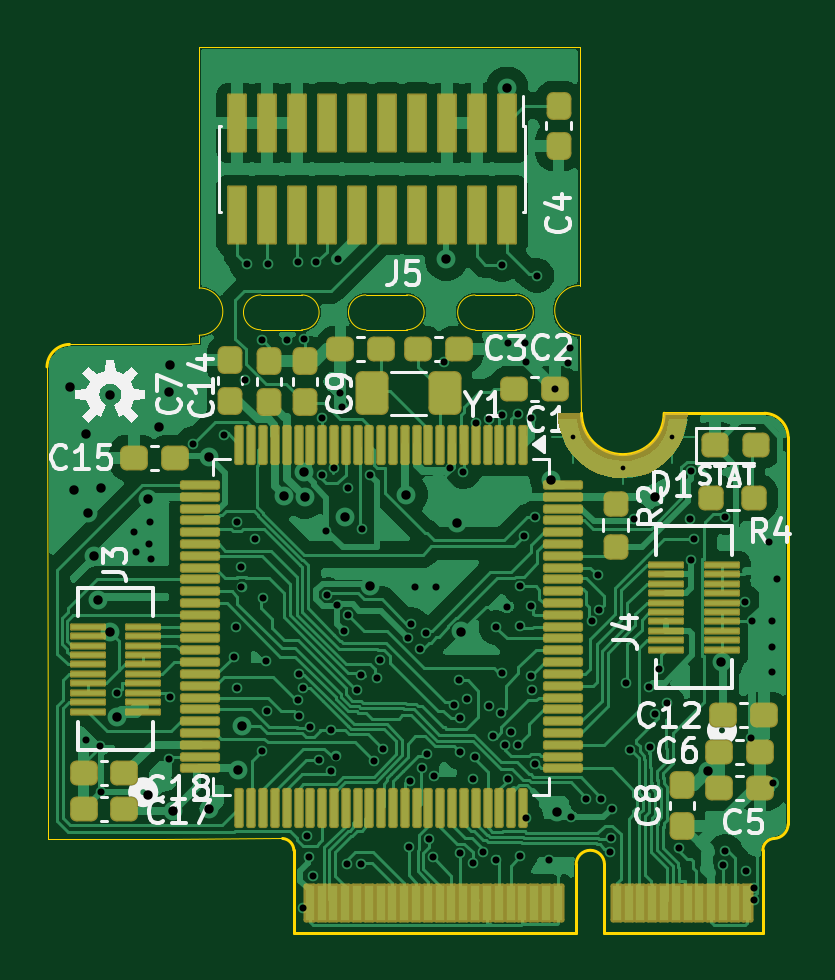
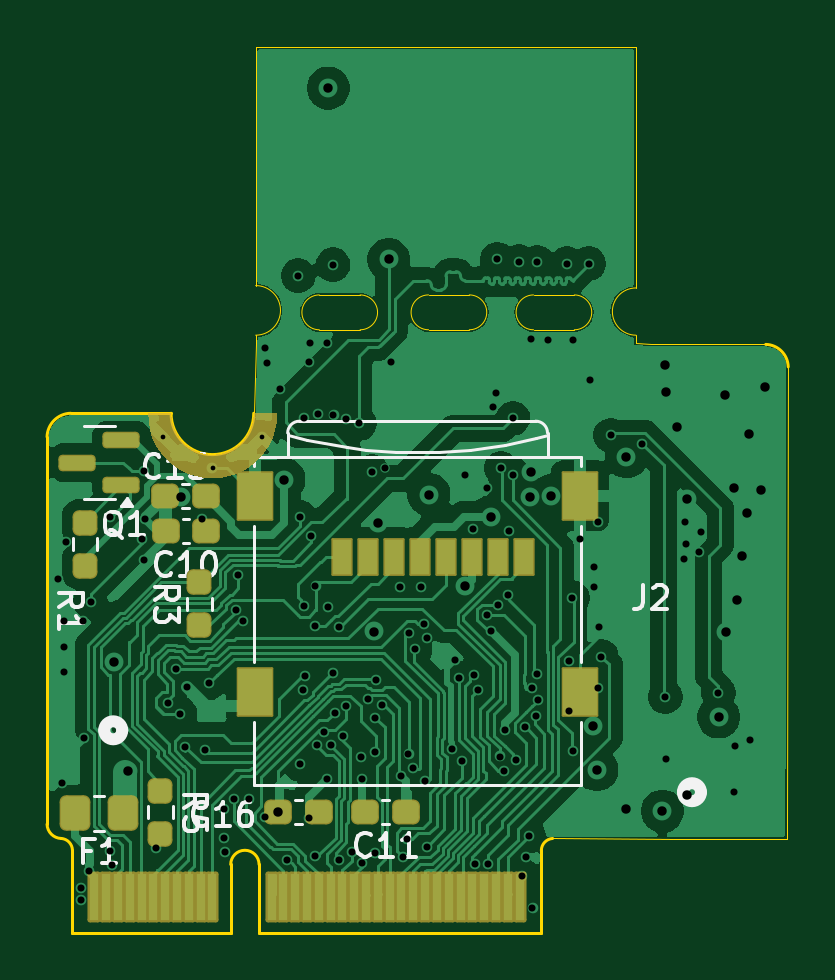
Circuit board: 11 layer files. Board 31.4 x 37.5 mm.
- bottom_copper: MicroMod_Processor_Board-CuBottom.gbr (123321 bytes)
- inner_copper: MicroMod_Processor_Board-CuIn1.gbr (144595 bytes)
- inner_copper: MicroMod_Processor_Board-CuIn2.gbr (120339 bytes)
- top_copper: MicroMod_Processor_Board-CuTop.gbr (160584 bytes)
- outline: MicroMod_Processor_Board-EdgeCuts.gbr (3027 bytes)
- bottom_mask: MicroMod_Processor_Board-MaskBottom.gbr (5112 bytes)
- top_mask: MicroMod_Processor_Board-MaskTop.gbr (10016 bytes)
- drill: MicroMod_Processor_Board-NPTH.drl (265 bytes)
- drill: MicroMod_Processor_Board-PTH.drl (3529 bytes)
- bottom_silk: MicroMod_Processor_Board-SilkBottom.gbr (21025 bytes)
- top_silk: MicroMod_Processor_Board-SilkTop.gbr (43372 bytes)

=== bottom_copper: MicroMod_Processor_Board-CuBottom.gbr (123321 bytes, source omitted) ===
=== inner_copper: MicroMod_Processor_Board-CuIn1.gbr (144595 bytes, source omitted) ===
=== inner_copper: MicroMod_Processor_Board-CuIn2.gbr (120339 bytes, source omitted) ===
=== top_copper: MicroMod_Processor_Board-CuTop.gbr (160584 bytes, source omitted) ===
=== outline: MicroMod_Processor_Board-EdgeCuts.gbr ===
%TF.GenerationSoftware,KiCad,Pcbnew,9.0.2*%
%TF.CreationDate,2025-06-08T15:56:05+02:00*%
%TF.ProjectId,MicroMod_Processor_Board,4d696372-6f4d-46f6-945f-50726f636573,rev?*%
%TF.SameCoordinates,Original*%
%TF.FileFunction,Profile,NP*%
%FSLAX46Y46*%
G04 Gerber Fmt 4.6, Leading zero omitted, Abs format (unit mm)*
G04 Created by KiCad (PCBNEW 9.0.2) date 2025-06-08 15:56:05*
%MOMM*%
%LPD*%
G01*
G04 APERTURE LIST*
%TA.AperFunction,Profile*%
%ADD10C,0.127000*%
%TD*%
%TA.AperFunction,Profile*%
%ADD11C,0.050000*%
%TD*%
G04 APERTURE END LIST*
D10*
X158426100Y-114365617D02*
X151726100Y-114365617D01*
X150526100Y-111465617D02*
X150526100Y-114365617D01*
X138576100Y-114365617D02*
X138576100Y-110865617D01*
X138101100Y-110365617D02*
G75*
G02*
X138576108Y-110865618I-41000J-514583D01*
G01*
X128125800Y-90400000D02*
G75*
G02*
X129076237Y-89450769I974200J-25000D01*
G01*
X159501099Y-109765618D02*
G75*
G02*
X158901100Y-110365600I-617299J17318D01*
G01*
X159501100Y-93365617D02*
X159501100Y-109765617D01*
X154251100Y-92365617D02*
G75*
G02*
X150751100Y-92365617I-1750000J0D01*
G01*
X158426100Y-110865617D02*
G75*
G02*
X158901096Y-110365556I510600J-9383D01*
G01*
X150526100Y-111465617D02*
G75*
G02*
X151726100Y-111465617I600000J0D01*
G01*
X158426100Y-110865617D02*
X158426100Y-114365617D01*
X151726100Y-111465617D02*
X151726100Y-114365617D01*
X158501100Y-92365617D02*
X154251100Y-92365617D01*
X158501100Y-92365617D02*
G75*
G02*
X159501083Y-93365617I-25000J-1024983D01*
G01*
X138576100Y-114365617D02*
X150526100Y-114365617D01*
D11*
X134569200Y-89410400D02*
X134569200Y-89060400D01*
X134569200Y-76860400D02*
X150670300Y-76860400D01*
X137180800Y-87356500D02*
X138908000Y-87356500D01*
X129076237Y-89450753D02*
X133919199Y-89426018D01*
X134569200Y-87060400D02*
G75*
G02*
X134569200Y-89060400I0J-1000000D01*
G01*
X128125800Y-90400029D02*
X128176600Y-109741617D01*
X138908000Y-87356500D02*
G75*
G02*
X138908000Y-88831500I0J-737500D01*
G01*
X146247700Y-88831500D02*
X147974900Y-88831500D01*
X128176600Y-109741617D02*
X128176600Y-110376000D01*
X128176600Y-110382993D02*
X133000000Y-110400000D01*
X133000000Y-110400000D02*
X138101100Y-110365618D01*
X134569200Y-87060400D02*
X134569200Y-76860400D01*
X137180800Y-88831500D02*
G75*
G02*
X137180800Y-87356500I0J737500D01*
G01*
X143353000Y-87355600D02*
G75*
G02*
X143353000Y-88830600I0J-737500D01*
G01*
X150669200Y-86960400D02*
X150670300Y-76860400D01*
X141625800Y-88830600D02*
X143353000Y-88830600D01*
X150670300Y-89426017D02*
X150751100Y-92365617D01*
X150669200Y-89060400D02*
X150670300Y-89426017D01*
X150669200Y-89060400D02*
G75*
G02*
X150669200Y-86960400I0J1050000D01*
G01*
X146247700Y-87356500D02*
X147974900Y-87356500D01*
X141625800Y-88830600D02*
G75*
G02*
X141625800Y-87355600I0J737500D01*
G01*
X133919199Y-89426018D02*
X134569200Y-89410400D01*
X137180800Y-88831500D02*
X138908000Y-88831500D01*
X146247700Y-88831500D02*
G75*
G02*
X146247700Y-87356500I0J737500D01*
G01*
X147974900Y-87356500D02*
G75*
G02*
X147974900Y-88831500I0J-737500D01*
G01*
X141625800Y-87355600D02*
X143353000Y-87355600D01*
M02*

=== bottom_mask: MicroMod_Processor_Board-MaskBottom.gbr ===
%TF.GenerationSoftware,KiCad,Pcbnew,9.0.2*%
%TF.CreationDate,2025-06-08T15:56:05+02:00*%
%TF.ProjectId,MicroMod_Processor_Board,4d696372-6f4d-46f6-945f-50726f636573,rev?*%
%TF.SameCoordinates,Original*%
%TF.FileFunction,Soldermask,Bot*%
%TF.FilePolarity,Negative*%
%FSLAX46Y46*%
G04 Gerber Fmt 4.6, Leading zero omitted, Abs format (unit mm)*
G04 Created by KiCad (PCBNEW 9.0.2) date 2025-06-08 15:56:05*
%MOMM*%
%LPD*%
G01*
G04 APERTURE LIST*
G04 Aperture macros list*
%AMRoundRect*
0 Rectangle with rounded corners*
0 $1 Rounding radius*
0 $2 $3 $4 $5 $6 $7 $8 $9 X,Y pos of 4 corners*
0 Add a 4 corners polygon primitive as box body*
4,1,4,$2,$3,$4,$5,$6,$7,$8,$9,$2,$3,0*
0 Add four circle primitives for the rounded corners*
1,1,$1+$1,$2,$3*
1,1,$1+$1,$4,$5*
1,1,$1+$1,$6,$7*
1,1,$1+$1,$8,$9*
0 Add four rect primitives between the rounded corners*
20,1,$1+$1,$2,$3,$4,$5,0*
20,1,$1+$1,$4,$5,$6,$7,0*
20,1,$1+$1,$6,$7,$8,$9,0*
20,1,$1+$1,$8,$9,$2,$3,0*%
G04 Aperture macros list end*
%ADD10C,0.000000*%
%ADD11RoundRect,0.262500X-0.262500X0.275000X-0.262500X-0.275000X0.262500X-0.275000X0.262500X0.275000X0*%
%ADD12RoundRect,0.101600X-0.175000X-0.975000X0.175000X-0.975000X0.175000X0.975000X-0.175000X0.975000X0*%
%ADD13C,0.657200*%
%ADD14RoundRect,0.262500X0.325000X0.262500X-0.325000X0.262500X-0.325000X-0.262500X0.325000X-0.262500X0*%
%ADD15RoundRect,0.270833X-0.379167X-0.479167X0.379167X-0.479167X0.379167X0.479167X-0.379167X0.479167X0*%
%ADD16RoundRect,0.262500X0.262500X-0.275000X0.262500X0.275000X-0.262500X0.275000X-0.262500X-0.275000X0*%
%ADD17RoundRect,0.262500X-0.325000X-0.262500X0.325000X-0.262500X0.325000X0.262500X-0.325000X0.262500X0*%
%ADD18RoundRect,0.175000X-0.612500X-0.175000X0.612500X-0.175000X0.612500X0.175000X-0.612500X0.175000X0*%
%ADD19RoundRect,0.050000X0.400000X0.750000X-0.400000X0.750000X-0.400000X-0.750000X0.400000X-0.750000X0*%
%ADD20RoundRect,0.050000X0.725000X1.000000X-0.725000X1.000000X-0.725000X-1.000000X0.725000X-1.000000X0*%
G04 APERTURE END LIST*
D10*
%TO.C,J1*%
G36*
X150774186Y-92678884D02*
G01*
X150853138Y-92973535D01*
X150982056Y-93250000D01*
X151157022Y-93499878D01*
X151372722Y-93715578D01*
X151622600Y-93890544D01*
X151899065Y-94019462D01*
X152193716Y-94098414D01*
X152497600Y-94125000D01*
X152801484Y-94098414D01*
X153096135Y-94019462D01*
X153372600Y-93890544D01*
X153622478Y-93715578D01*
X153838178Y-93499878D01*
X154013144Y-93250000D01*
X154142062Y-92973535D01*
X154221014Y-92678884D01*
X154247600Y-92375000D01*
X155247600Y-92375000D01*
X155153896Y-93086752D01*
X155038269Y-93427379D01*
X154879170Y-93750000D01*
X154679322Y-94049094D01*
X154442144Y-94319544D01*
X154171694Y-94556722D01*
X153872600Y-94756570D01*
X153549979Y-94915669D01*
X153209352Y-95031296D01*
X152856547Y-95101473D01*
X152497600Y-95125000D01*
X152138653Y-95101473D01*
X151785848Y-95031296D01*
X151445221Y-94915669D01*
X151122600Y-94756570D01*
X150823506Y-94556722D01*
X150553056Y-94319544D01*
X150315878Y-94049094D01*
X150116030Y-93750000D01*
X149956931Y-93427379D01*
X149841304Y-93086752D01*
X149771127Y-92733947D01*
X149747600Y-92375000D01*
X150747600Y-92375000D01*
X150774186Y-92678884D01*
G37*
%TD*%
D11*
%TO.C,R5*%
X154700000Y-108350000D03*
X154700000Y-110175000D03*
%TD*%
D12*
%TO.C,J1*%
X157497600Y-112850000D03*
X156997600Y-112850000D03*
X156497600Y-112850000D03*
X155997600Y-112850000D03*
X155497600Y-112850000D03*
X154997600Y-112850000D03*
X154497600Y-112850000D03*
X153997600Y-112850000D03*
X153497600Y-112850000D03*
X152997600Y-112850000D03*
X152497600Y-112850000D03*
X149997600Y-112850000D03*
X149497600Y-112850000D03*
X148997600Y-112850000D03*
X148497600Y-112850000D03*
X147997600Y-112850000D03*
X147497600Y-112850000D03*
X146997600Y-112850000D03*
X146497600Y-112850000D03*
X145997600Y-112850000D03*
X145497600Y-112850000D03*
X144997600Y-112850000D03*
X144497600Y-112850000D03*
X143997600Y-112850000D03*
X143497600Y-112850000D03*
X142997600Y-112850000D03*
X142497600Y-112850000D03*
X141997600Y-112850000D03*
X141497600Y-112850000D03*
X140997600Y-112850000D03*
X140497600Y-112850000D03*
X139997600Y-112850000D03*
X139497600Y-112850000D03*
D13*
X150397600Y-93375000D03*
X152497600Y-94675000D03*
X154597600Y-93375000D03*
%TD*%
D14*
%TO.C,C13*%
X154506000Y-95885000D03*
X152781000Y-95885000D03*
%TD*%
D15*
%TO.C,F1*%
X156300000Y-109300000D03*
X158300000Y-109300000D03*
%TD*%
D16*
%TO.C,R1*%
X157900000Y-98825000D03*
X157900000Y-97000000D03*
%TD*%
D17*
%TO.C,C10*%
X152757800Y-97358200D03*
X154482800Y-97358200D03*
%TD*%
D18*
%TO.C,Q1*%
X156350000Y-95400000D03*
X156350000Y-93500000D03*
X158225000Y-94450000D03*
%TD*%
D17*
%TO.C,C11*%
X144297400Y-109245400D03*
X146022400Y-109245400D03*
%TD*%
D16*
%TO.C,R3*%
X153050000Y-101350000D03*
X153050000Y-99525000D03*
%TD*%
D19*
%TO.C,J2*%
X147015000Y-98460000D03*
X145915000Y-98460000D03*
X144815000Y-98460000D03*
X143715000Y-98460000D03*
X142615000Y-98460000D03*
X141515000Y-98460000D03*
X140415000Y-98460000D03*
X139315000Y-98460000D03*
D20*
X150690000Y-104160000D03*
X150690000Y-95860000D03*
X136940000Y-104160000D03*
X136940000Y-95860000D03*
%TD*%
D14*
%TO.C,C16*%
X149733000Y-109250000D03*
X148008000Y-109250000D03*
%TD*%
M02*

=== top_mask: MicroMod_Processor_Board-MaskTop.gbr (10016 bytes, source omitted) ===
=== drill: MicroMod_Processor_Board-NPTH.drl ===
M48
; DRILL file {KiCad 9.0.2} date 2025-06-08T15:56:05+0200
; FORMAT={-:-/ absolute / inch / decimal}
; #@! TF.CreationDate,2025-06-08T15:56:05+02:00
; #@! TF.GenerationSoftware,Kicad,Pcbnew,9.0.2
; #@! TF.FileFunction,NonPlated,1,4,NPTH
FMAT,2
INCH
%
G90
G05
M30

=== drill: MicroMod_Processor_Board-PTH.drl ===
M48
; DRILL file {KiCad 9.0.2} date 2025-06-08T15:56:05+0200
; FORMAT={-:-/ absolute / inch / decimal}
; #@! TF.CreationDate,2025-06-08T15:56:05+02:00
; #@! TF.GenerationSoftware,Kicad,Pcbnew,9.0.2
; #@! TF.FileFunction,Plated,1,4,PTH
FMAT,2
INCH
; #@! TA.AperFunction,Plated,PTH,ComponentDrill
T1C0.0079
; #@! TA.AperFunction,Plated,PTH,ViaDrill
T2C0.0118
; #@! TA.AperFunction,Plated,PTH,ViaDrill
T3C0.0157
%
G90
G05
T1
X5.9212Y-3.6762
X6.0038Y-3.7274
X6.0865Y-3.6762
T2
X5.1087Y-4.1807
X5.1327Y-4.1906
X5.1346Y-4.2669
X5.1606Y-4.1031
X5.189Y-3.8346
X5.1929Y-3.8671
X5.2146Y-3.8543
X5.2156Y-3.8169
X5.2184Y-3.88
X5.2478Y-4.2125
X5.2492Y-4.1091
X5.2884Y-3.687
X5.34Y-3.673
X5.3557Y-4.0419
X5.36Y-3.9921
X5.361Y-3.8169
X5.3612Y-4.0935
X5.3681Y-3.8925
X5.3685Y-3.9264
X5.375Y-3.5817
X5.377Y-3.387
X5.3909Y-3.8465
X5.403Y-3.514
X5.403Y-4.199
X5.4039Y-3.9437
X5.41Y-4.049
X5.4104Y-4.1329
X5.413Y-3.387
X5.4439Y-3.5148
X5.462Y-4.1144
X5.463Y-3.385
X5.4638Y-4.0709
X5.4646Y-4.1407
X5.4705Y-4.4606
X5.4713Y-4.0937
X5.473Y-3.512
X5.477Y-4.341
X5.4811Y-4.3764
X5.4833Y-4.1599
X5.4874Y-4.4071
X5.493Y-3.384
X5.498Y-4.2146
X5.5027Y-3.7388
X5.503Y-3.6447
X5.51Y-3.833
X5.5118Y-3.939
X5.5169Y-4.1646
X5.518Y-4.232
X5.5226Y-3.728
X5.5252Y-4.2085
X5.5285Y-3.9557
X5.529Y-3.38
X5.532Y-3.603
X5.5358Y-3.626
X5.5394Y-4.0
X5.5445Y-4.3878
X5.546Y-3.761
X5.5463Y-3.9734
X5.561Y-4.0974
X5.5671Y-4.3882
X5.568Y-4.072
X5.57Y-3.83
X5.583Y-3.739
X5.5886Y-4.2165
X5.5937Y-4.078
X5.6Y-4.048
X5.604Y-4.196
X5.6467Y-4.0118
X5.6469Y-4.3591
X5.6491Y-4.2489
X5.6516Y-3.9882
X5.657Y-3.926
X5.6663Y-4.0295
X5.6694Y-4.2271
X5.6768Y-4.0024
X5.6772Y-4.2037
X5.6803Y-4.3465
X5.687Y-4.3756
X5.6899Y-4.2407
X5.692Y-3.926
X5.7057Y-3.5512
X5.7164Y-3.7282
X5.722Y-4.123
X5.7313Y-4.0817
X5.7323Y-4.1437
X5.7331Y-4.2015
X5.7331Y-4.3701
X5.7383Y-3.734
X5.745Y-4.113
X5.7539Y-4.3854
X5.7549Y-4.2461
X5.757Y-4.209
X5.7589Y-3.6531
X5.7715Y-4.3681
X5.7806Y-3.6465
X5.781Y-4.124
X5.787Y-4.175
X5.7925Y-3.9933
X5.7929Y-4.3803
X5.8004Y-4.1356
X5.8022Y-3.6398
X5.803Y-3.389
X5.8031Y-4.0699
X5.8069Y-4.1899
X5.8106Y-3.9587
X5.813Y-3.5197
X5.813Y-4.2461
X5.818Y-4.168
X5.8287Y-3.6378
X5.8298Y-4.1898
X5.8322Y-3.925
X5.8327Y-3.9913
X5.8327Y-4.3748
X5.8396Y-3.8415
X5.8415Y-3.5187
X5.8432Y-4.311
X5.8435Y-3.5502
X5.8504Y-4.0748
X5.8508Y-3.9575
X5.8514Y-3.6437
X5.8533Y-4.0984
X5.8573Y-4.2215
X5.8583Y-3.81
X5.861Y-3.407
X5.8803Y-4.3811
X5.8907Y-3.5965
X5.9134Y-3.5522
X5.916Y-3.527
X5.917Y-4.309
X5.9425Y-4.2787
X5.9528Y-3.9833
X5.962Y-3.9062
X5.9646Y-3.9636
X5.9677Y-4.2789
X5.9829Y-4.3675
X5.9843Y-4.3449
X5.9854Y-4.2953
X6.01Y-4.086
X6.016Y-4.198
X6.022Y-3.813
X6.047Y-4.093
X6.0492Y-4.1929
X6.058Y-4.137
X6.0644Y-4.062
X6.078Y-4.119
X6.0974Y-4.3602
X6.116Y-3.813
X6.1181Y-3.7333
X6.1181Y-3.8809
X6.122Y-3.8465
X6.1712Y-4.3887
X6.1742Y-3.81
X6.175Y-4.3664
X6.207Y-3.951
X6.21Y-4.4
X6.218Y-4.178
X6.219Y-3.982
X6.2234Y-4.4272
X6.2234Y-4.4469
X6.248Y-3.8504
X6.252Y-3.9833
X6.252Y-4.0266
X6.252Y-4.0669
X6.2549Y-4.252
X6.2608Y-3.9124
T3
X5.0827Y-3.5925
X5.0896Y-3.7638
X5.109Y-3.671
X5.1122Y-3.8031
X5.122Y-3.874
X5.1299Y-3.9478
X5.1348Y-3.7618
X5.1488Y-4.0007
X5.1496Y-3.6054
X5.1604Y-4.1427
X5.2126Y-3.7792
X5.2135Y-4.2734
X5.2303Y-3.6585
X5.248Y-3.6014
X5.249Y-3.5561
X5.2539Y-4.2996
X5.3142Y-3.7091
X5.315Y-4.2963
X5.363Y-4.2307
X5.3691Y-4.1575
X5.4392Y-3.774
X5.4724Y-3.7336
X5.4745Y-3.7767
X5.5402Y-3.8086
X5.5824Y-3.9246
X5.6432Y-3.7719
X5.71Y-3.38
X5.7283Y-3.8189
X5.7351Y-4.0002
X5.811Y-3.0945
X5.8848Y-3.7469
X5.895Y-4.3012
X6.0569Y-3.7763
X6.1452Y-4.2327
X6.1685Y-4.0508
M30

=== bottom_silk: MicroMod_Processor_Board-SilkBottom.gbr (21025 bytes, source omitted) ===
=== top_silk: MicroMod_Processor_Board-SilkTop.gbr (43372 bytes, source omitted) ===
